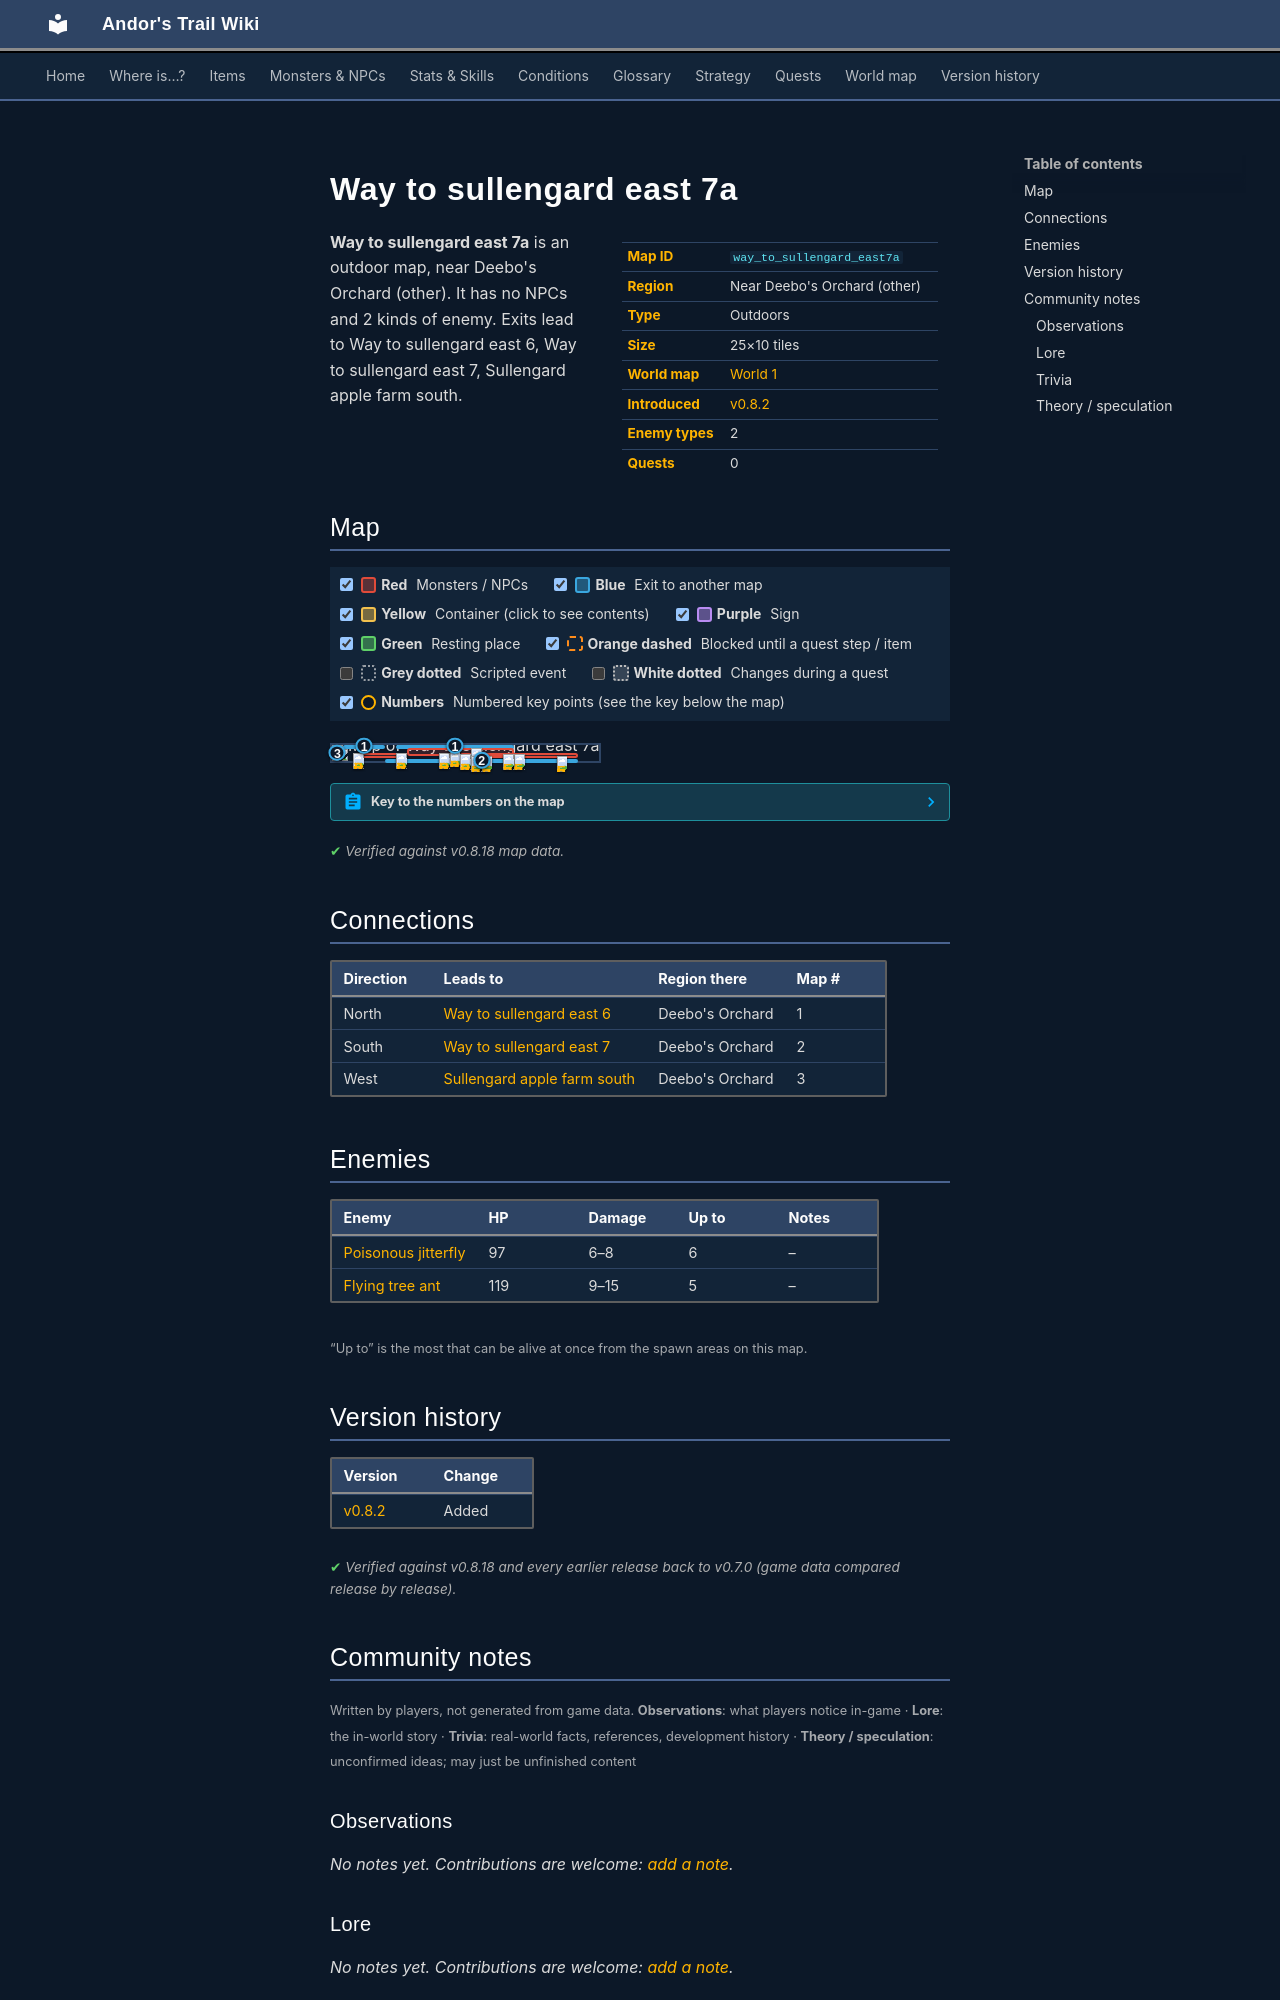

repository: asdfghjkl628/Andor-s-Trail-Wikiiii · page: maps/way_to_sullengard_east7a/index.html · generator: mkdocs

---
description: "Way to sullengard east 7a is an outdoor location in Andor's Trail, near Deebo's Orchard (other). Enemies: Poisonous jitterfly, Flying tree ant. Exits to Way to sullengard east 6, Way to sullengard east 7, Sullengard apple farm south."
---

# Way to sullengard east 7a

<div class="infobox" markdown>

| | |
|---|---|
| **Map ID** | `way_to_sullengard_east7a` |
| **Region** | Near Deebo's Orchard (other) |
| **Type** | Outdoors |
| **Size** | 25×10 tiles |
| **World map** | [World 1](index.md) |
| **Introduced** | [v0.8.2](../versions/0.8.2.md) |
| **Enemy types** | 2 |
| **Quests** | 0 |

</div>

**Way to sullengard east 7a** is an outdoor map, near Deebo's Orchard (other). It has no NPCs and 2 kinds of enemy. Exits lead to Way to sullengard east 6, Way to sullengard east 7, Sullengard apple farm south.

## Map

<div class="map-legend" markdown="0"><label class="lg"><input type="checkbox" data-t="spawn" checked><span class="sw sw-spawn"></span><b>Red</b>&nbsp;Monsters / NPCs</label><label class="lg"><input type="checkbox" data-t="mapchange" checked><span class="sw sw-mapchange"></span><b>Blue</b>&nbsp;Exit to another map</label><label class="lg"><input type="checkbox" data-t="container" checked><span class="sw sw-container"></span><b>Yellow</b>&nbsp;Container (click to see contents)</label><label class="lg"><input type="checkbox" data-t="sign" checked><span class="sw sw-sign"></span><b>Purple</b>&nbsp;Sign</label><label class="lg"><input type="checkbox" data-t="rest" checked><span class="sw sw-rest"></span><b>Green</b>&nbsp;Resting place</label><label class="lg"><input type="checkbox" data-t="key" checked><span class="sw sw-key"></span><b>Orange dashed</b>&nbsp;Blocked until a quest step / item</label><label class="lg"><input type="checkbox" data-t="script"><span class="sw sw-script"></span><b>Grey dotted</b>&nbsp;Scripted event</label><label class="lg"><input type="checkbox" data-t="replace"><span class="sw sw-replace"></span><b>White dotted</b>&nbsp;Changes during a quest</label><label class="lg"><input type="checkbox" data-t="pin" checked><span class="sw sw-pin"></span><b>Numbers</b>&nbsp;Numbered key points (see the key below the map)</label></div>

<div class="map-wrap hide-script hide-replace" markdown="0"><img src="../../assets/maps/way_to_sullengard_east7a.webp" alt="Map of Way to sullengard east 7a" width="800" height="320" loading="lazy"><a id="place-north" class="mo mo-mapchange" href="../way_to_sullengard_east6/#place-south" title="Exit to Way to sullengard east 6" style="left:24.000%;top:0.000%;width:44.000%;height:10.000%"></a><a id="place-north2" class="mo mo-mapchange" href="../way_to_sullengard_east6/#place-south2" title="Exit to Way to sullengard east 6" style="left:4.000%;top:0.000%;width:16.000%;height:10.000%"></a><a id="place-west" class="mo mo-mapchange" href="../sullengard_apple_farm_south/#place-east" title="Exit to Sullengard apple farm south" style="left:0.000%;top:10.000%;width:4.000%;height:80.000%"></a><a id="place-south" class="mo mo-mapchange" href="../way_to_sullengard_east7/#place-north" title="Exit to Way to sullengard east 7" style="left:20.000%;top:90.000%;width:72.000%;height:10.000%"></a><span class="mo mo-spawn" title="Spawns: Poisonous jitterfly" style="left:28.000%;top:20.000%;width:40.000%;height:50.000%"></span><span class="mo mo-spawn" title="Spawns: Poisonous jitterfly" style="left:8.000%;top:50.000%;width:20.000%;height:30.000%"></span><span class="mo mo-spawn" title="Spawns: Flying tree ant" style="left:48.000%;top:50.000%;width:44.000%;height:30.000%"></span><a class="mob" href="../../monsters/poisonous_jitterfly/" title="Poisonous jitterfly" style="left:40.000%;top:50.000%;width:4.000%;height:10.000%"><img src="../../assets/icons/monsters/monsters_rltiles2_65.png" alt="Poisonous jitterfly"></a><a class="mob" href="../../monsters/poisonous_jitterfly/" title="Poisonous jitterfly" style="left:52.000%;top:20.000%;width:4.000%;height:10.000%"><img src="../../assets/icons/monsters/monsters_rltiles2_65.png" alt="Poisonous jitterfly"></a><a class="mob" href="../../monsters/poisonous_jitterfly/" title="Poisonous jitterfly" style="left:44.000%;top:40.000%;width:4.000%;height:10.000%"><img src="../../assets/icons/monsters/monsters_rltiles2_65.png" alt="Poisonous jitterfly"></a><a class="mob" href="../../monsters/poisonous_jitterfly/" title="Poisonous jitterfly" style="left:48.000%;top:60.000%;width:4.000%;height:10.000%"><img src="../../assets/icons/monsters/monsters_rltiles2_65.png" alt="Poisonous jitterfly"></a><a class="mob" href="../../monsters/poisonous_jitterfly/" title="Poisonous jitterfly" style="left:24.000%;top:50.000%;width:4.000%;height:10.000%"><img src="../../assets/icons/monsters/monsters_rltiles2_65.png" alt="Poisonous jitterfly"></a><a class="mob" href="../../monsters/poisonous_jitterfly/" title="Poisonous jitterfly" style="left:8.000%;top:50.000%;width:4.000%;height:10.000%"><img src="../../assets/icons/monsters/monsters_rltiles2_65.png" alt="Poisonous jitterfly"></a><a class="mob" href="../../monsters/flying_tree_ant/" title="Flying tree ant" style="left:56.000%;top:70.000%;width:4.000%;height:10.000%"><img src="../../assets/icons/monsters/monsters_omi2_5.png" alt="Flying tree ant"></a><a class="mob" href="../../monsters/flying_tree_ant/" title="Flying tree ant" style="left:52.000%;top:70.000%;width:4.000%;height:10.000%"><img src="../../assets/icons/monsters/monsters_omi2_5.png" alt="Flying tree ant"></a><a class="mob" href="../../monsters/flying_tree_ant/" title="Flying tree ant" style="left:68.000%;top:60.000%;width:4.000%;height:10.000%"><img src="../../assets/icons/monsters/monsters_omi2_5.png" alt="Flying tree ant"></a><a class="mob" href="../../monsters/flying_tree_ant/" title="Flying tree ant" style="left:84.000%;top:70.000%;width:4.000%;height:10.000%"><img src="../../assets/icons/monsters/monsters_omi2_5.png" alt="Flying tree ant"></a><a class="mob" href="../../monsters/flying_tree_ant/" title="Flying tree ant" style="left:64.000%;top:60.000%;width:4.000%;height:10.000%"><img src="../../assets/icons/monsters/monsters_omi2_5.png" alt="Flying tree ant"></a><a class="pin pin-exit" href="#key-1" style="left:46.000%;top:5.000%" title="Exit (north): to [Way to sullengard east 6](way_to_sullengard_east6.md)">1</a><a class="pin pin-exit" href="#key-1" style="left:12.000%;top:5.000%" title="Exit (north): to [Way to sullengard east 6](way_to_sullengard_east6.md)">1</a><a class="pin pin-exit" href="#key-2" style="left:56.000%;top:95.000%" title="Exit (south): to [Way to sullengard east 7](way_to_sullengard_east7.md)">2</a><a class="pin pin-exit" href="#key-3" style="left:2.000%;top:50.000%" title="Exit (west): to [Sullengard apple farm south](sullengard_apple_farm_south.md)">3</a></div>

??? abstract "Key to the numbers on the map"

    | # | What | Details |
    |---|---|---|
    | <span id="key-1"></span>1 | Exit (north) | to [Way to sullengard east 6](way_to_sullengard_east6.md) |
    | <span id="key-2"></span>2 | Exit (south) | to [Way to sullengard east 7](way_to_sullengard_east7.md) |
    | <span id="key-3"></span>3 | Exit (west) | to [Sullengard apple farm south](sullengard_apple_farm_south.md) |


<p class="verified">Verified against v0.8.18 map data.</p>

## Connections

| Direction | Leads to | Region there | Map # |
|---|---|---|---|
| North | [Way to sullengard east 6](way_to_sullengard_east6.md) | Deebo's Orchard | 1 |
| South | [Way to sullengard east 7](way_to_sullengard_east7.md) | Deebo's Orchard | 2 |
| West | [Sullengard apple farm south](sullengard_apple_farm_south.md) | Deebo's Orchard | 3 |

## Enemies

| Enemy | HP | Damage | Up to | Notes |
|---|---|---|---|---|
| [Poisonous jitterfly](../monsters/poisonous_jitterfly.md) | 97 | 6–8 | 6 | – |
| [Flying tree ant](../monsters/flying_tree_ant.md) | 119 | 9–15 | 5 | – |

<small>“Up to” is the most that can be alive at once from the spawn areas on this map.</small>


## Version history

| Version | Change |
|---|---|
| [v0.8.2](../versions/0.8.2.md) | Added |

<p class="verified">Verified against v0.8.18 and every earlier release back to v0.7.0 (game data compared release by release).</p>


## Community notes

<small>Written by players, not generated from game data. **Observations**: what players notice in-game · **Lore**: the in-world story · **Trivia**: real-world facts, references, development history · **Theory / speculation**: unconfirmed ideas; may just be unfinished content</small>

### Observations

*No notes yet. Contributions are welcome: [add a note](https://github.com/asdfghjkl628/Andor-s-Trail-Wikiiii/new/main/notes/maps?filename=way_to_sullengard_east7a.md&value=%23%23%20Observations%0A%0A%3C%21--%20what%20players%20notice%20in-game%20--%3E%0A%0A%23%23%20Lore%0A%0A%3C%21--%20the%20in-world%20story%20--%3E%0A%0A%23%23%20Trivia%0A%0A%3C%21--%20real-world%20facts%2C%20references%2C%20development%20history%20--%3E%0A%0A%23%23%20Theory%20/%20speculation%0A%0A%3C%21--%20unconfirmed%20ideas%3B%20may%20just%20be%20unfinished%20content%20--%3E%0A).*

### Lore

*No notes yet. Contributions are welcome: [add a note](https://github.com/asdfghjkl628/Andor-s-Trail-Wikiiii/new/main/notes/maps?filename=way_to_sullengard_east7a.md&value=%23%23%20Observations%0A%0A%3C%21--%20what%20players%20notice%20in-game%20--%3E%0A%0A%23%23%20Lore%0A%0A%3C%21--%20the%20in-world%20story%20--%3E%0A%0A%23%23%20Trivia%0A%0A%3C%21--%20real-world%20facts%2C%20references%2C%20development%20history%20--%3E%0A%0A%23%23%20Theory%20/%20speculation%0A%0A%3C%21--%20unconfirmed%20ideas%3B%20may%20just%20be%20unfinished%20content%20--%3E%0A).*
